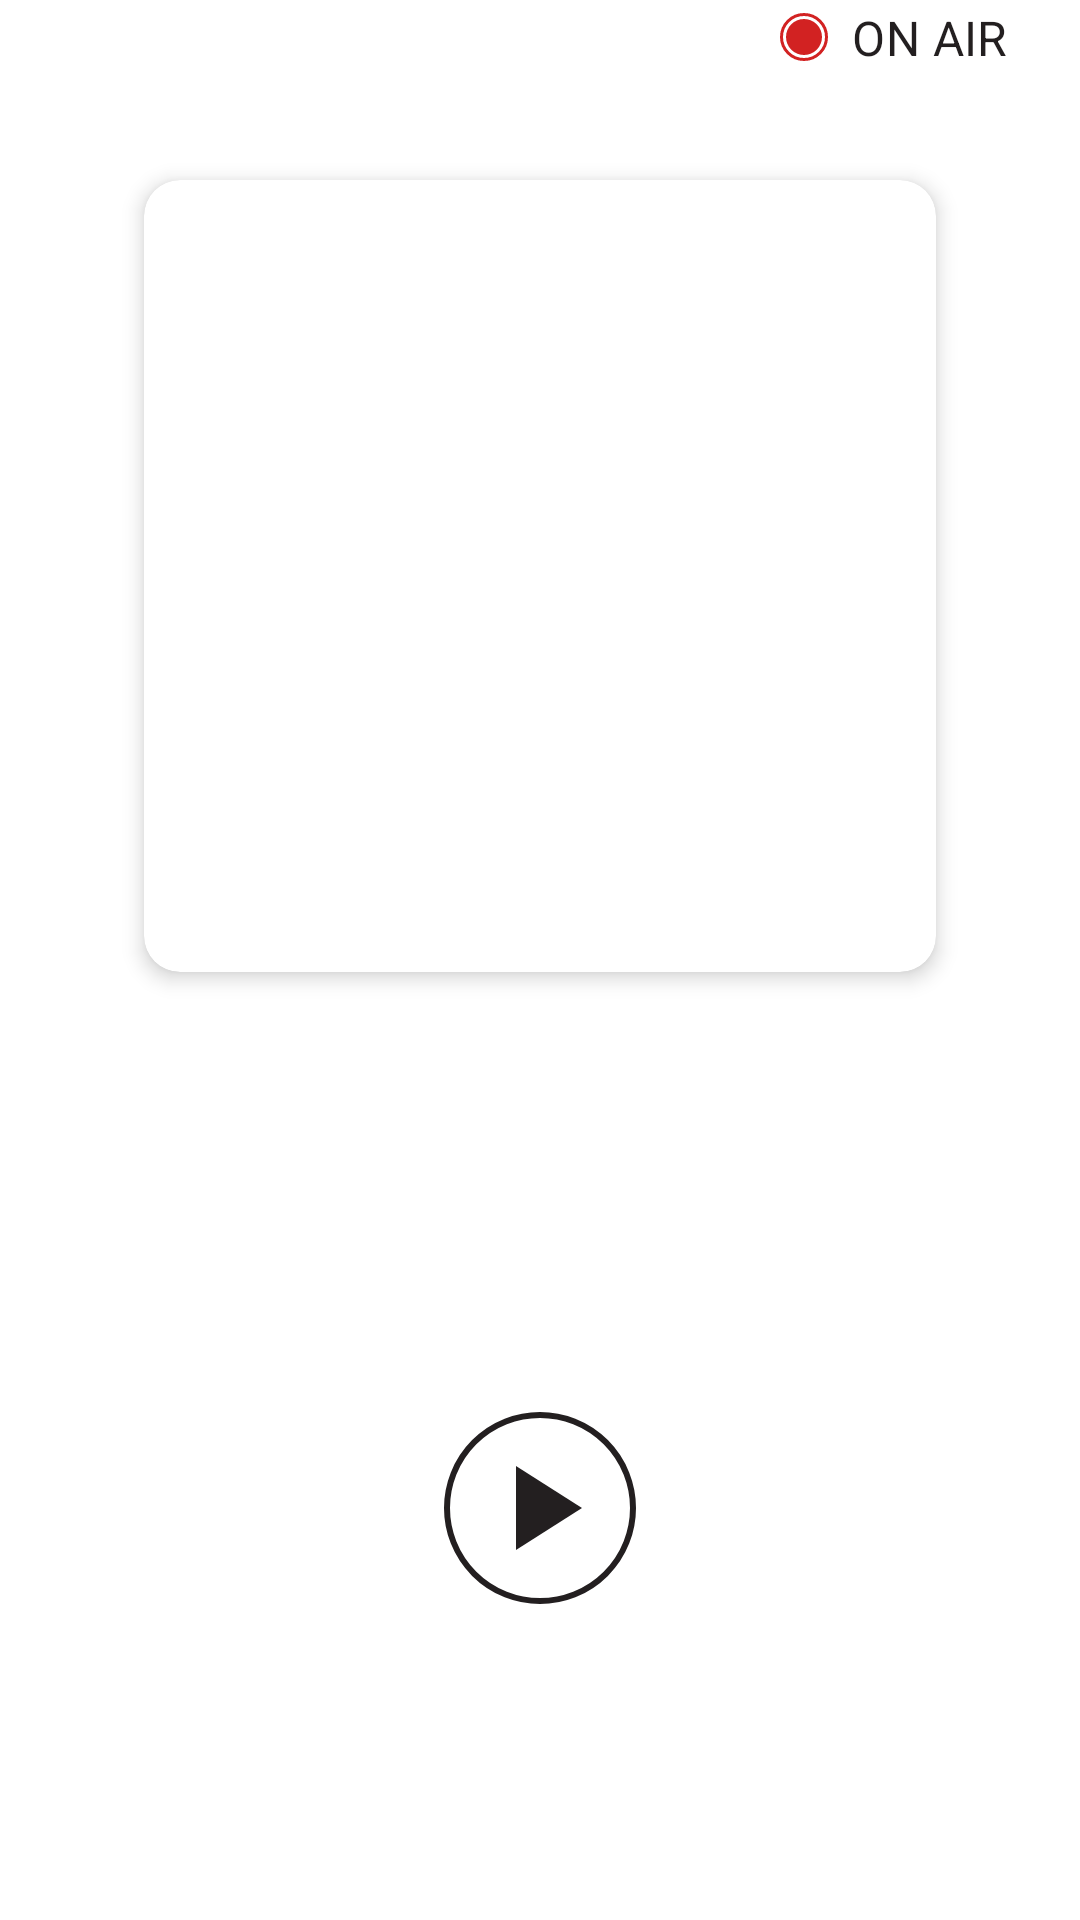

Write the Android layout XML for this screen, with the resource values it uses.
<!-- AndroidManifest.xml: application theme AppTheme -->
<!-- res/layout/fragment_now_playing.xml -->
<?xml version="1.0" encoding="utf-8"?>
<androidx.constraintlayout.widget.ConstraintLayout xmlns:android="http://schemas.android.com/apk/res/android"
    android:layout_width="match_parent"
    android:layout_height="match_parent"
    xmlns:app="http://schemas.android.com/apk/res-auto"
    xmlns:tools="http://schemas.android.com/tools">

    <ImageView
        android:contentDescription="@string/cd_close"
        android:id="@+id/close_btn"
        app:layout_constraintTop_toTopOf="parent"
        app:layout_constraintStart_toStartOf="parent"
        android:foreground="?attr/selectableItemBackground"
        android:layout_margin="@dimen/spacing_medium_rare"
        android:src="@drawable/ic_down_chevron"
        android:layout_width="wrap_content"
        android:layout_height="wrap_content" />

    <com.google.android.material.card.MaterialCardView
        android:id="@+id/show_card"
        app:layout_constraintTop_toBottomOf="@id/close_btn"
        app:layout_constraintStart_toStartOf="parent"
        app:layout_constraintEnd_toEndOf="parent"
        app:layout_constraintDimensionRatio="1:1"
        app:layout_constraintBottom_toTopOf="@id/show_name"
        app:cardElevation="4dp"
        app:cardCornerRadius="12dp"
        android:layout_margin="@dimen/spacing_burnt"
        android:layout_width="0dp"
        android:layout_height="0dp">
        <ImageView
            android:id="@+id/show_image"
            android:contentDescription="@string/cd_presenter_image"
            tools:src="@drawable/ic_music_note"
            android:layout_width="match_parent"
            android:layout_height="match_parent" />
    </com.google.android.material.card.MaterialCardView>

    <com.google.android.material.textview.MaterialTextView
        app:layout_constraintTop_toBottomOf="@id/show_card"
        app:layout_constraintStart_toStartOf="parent"
        app:layout_constraintEnd_toEndOf="parent"
        style="@style/AppTheme.Headline5"
        app:layout_constraintVertical_chainStyle="packed"
        android:id="@+id/show_name"
        tools:text="Hippopotamus Rex"
        android:layout_margin="@dimen/gutter"
        android:layout_width="0dp"
        android:layout_height="wrap_content" />
    <com.google.android.material.textview.MaterialTextView
        android:id="@+id/presenter"
        android:layout_marginStart="@dimen/gutter"
        android:layout_marginEnd="@dimen/gutter"
        android:layout_marginTop="@dimen/spacing_rare"
        style="@style/AppTheme.Subtitle1"
        tools:text="Ronin Hamill"
        app:layout_constraintTop_toBottomOf="@id/show_name"
        app:layout_constraintStart_toStartOf="parent"
        app:layout_constraintEnd_toEndOf="parent"
        android:layout_width="0dp"
        android:layout_height="wrap_content" />

    <com.google.android.material.textview.MaterialTextView
        app:layout_constraintStart_toStartOf="parent"
        app:layout_constraintEnd_toEndOf="parent"
        app:layout_constraintTop_toBottomOf="@id/presenter"
        android:layout_marginStart="@dimen/gutter"
        android:id="@+id/description"
        android:layout_marginEnd="@dimen/gutter"
        android:layout_marginTop="@dimen/spacing_rare"
        style="@style/TextAppearance.MaterialComponents.Body2"
        tools:text="hip hop beats, bass and experimental"
        android:layout_width="0dp"
        android:layout_height="wrap_content" />

    <ImageView
        android:id="@+id/play_button"
        app:layout_constraintTop_toBottomOf="@id/description"
        android:contentDescription="@string/cd_play_button"
        app:layout_constraintBottom_toBottomOf="parent"
        app:layout_constraintStart_toStartOf="parent"
        app:layout_constraintEnd_toEndOf="parent"
        android:layout_marginBottom="@dimen/spacing_burnt"
        android:src="@drawable/ic_play_circle"
        android:layout_width="@dimen/spacing_charred"
        android:layout_height="@dimen/spacing_charred" />

    <com.google.android.material.textview.MaterialTextView
        android:id="@+id/live_toggle"
        app:layout_constraintTop_toTopOf="@id/close_btn"
        app:layout_constraintBottom_toBottomOf="@id/close_btn"
        app:layout_constraintEnd_toEndOf="parent"
        android:text="@string/on_air"
        android:foreground="?attr/selectableItemBackground"
        style="@style/AppTheme.Subtitle1"
        android:drawablePadding="@dimen/spacing_rare"
        android:drawableStart="@drawable/ic_on_air"
        android:layout_margin="@dimen/spacing_medium_rare"
        android:padding="@dimen/spacing_medium_rare"
        android:layout_width="wrap_content"
        android:layout_height="wrap_content" />
</androidx.constraintlayout.widget.ConstraintLayout>
<!-- resources referenced by this layout -->
<resources>
  <dimen name="spacing_burnt">48dp</dimen>
  <dimen name="spacing_charred">64dp</dimen>
  <dimen name="spacing_medium_rare">12dp</dimen>
  <dimen name="spacing_rare">8dp</dimen>
  <!-- drawable ic_music_note (drawable) -->
  <vector xmlns:android="http://schemas.android.com/apk/res/android"
      android:width="24dp"
      android:height="24dp"
      android:viewportWidth="24"
      android:viewportHeight="24"
      android:tint="#231f20">
    <path
        android:fillColor="@android:color/white"
        android:pathData="M12,3v10.55c-0.59,-0.34 -1.27,-0.55 -2,-0.55 -2.21,0 -4,1.79 -4,4s1.79,4 4,4 4,-1.79 4,-4V7h4V3h-6z"/>
  </vector>
  <!-- drawable ic_on_air (drawable) -->
  <vector android:height="16dp"
      android:viewportHeight="16" android:viewportWidth="16"
      android:width="16dp" xmlns:android="http://schemas.android.com/apk/res/android">
      <path android:fillColor="#00000000"
          android:pathData="M8,8m-7.5,0a7.5,7.5 0,1 1,15 0a7.5,7.5 0,1 1,-15 0"
          android:strokeColor="#D22222" android:strokeWidth="1"/>
      <path android:fillColor="#D22222" android:pathData="M8,8m-6,0a6,6 0,1 1,12 0a6,6 0,1 1,-12 0"/>
  </vector>
  <!-- drawable ic_play_circle (drawable) -->
  <vector android:height="32dp"
      android:viewportHeight="32" android:viewportWidth="32"
      android:width="32dp" xmlns:android="http://schemas.android.com/apk/res/android">
      <path android:fillColor="#00000000"
          android:pathData="M16,16m-15.5,0a15.5,15.5 0,1 1,31 0a15.5,15.5 0,1 1,-31 0"
          android:strokeColor="#231f20" android:strokeWidth="1"/>
      <path android:fillColor="#231f20" android:pathData="M12,9V23L23,16L12,9Z"/>
  </vector>
  <string name="cd_close">Close</string>
  <string name="cd_play_button">Play Button</string>
  <string name="cd_presenter_image">Presenter Image</string>
  <string name="on_air">ON AIR</string>
  <style name="AppTheme.Headline5" parent="TextAppearance.MaterialComponents.Headline5">
          <item name="fontFamily">@font/open_sans_semibold</item>
      </style>
  <style name="AppTheme.Subtitle1" parent="TextAppearance.MaterialComponents.Subtitle1">
          <item name="android:textColor">?attr/colorOnPrimary</item>
          <item name="fontFamily">@font/open_sans_semibold</item>
      </style>
  <style name="AppTheme" parent="Theme.MaterialComponents.DayNight.NoActionBar">
          
          <item name="colorPrimary">@color/pbs_black</item>
          <item name="colorPrimaryDark">@color/colorPrimaryDark</item>
          <item name="colorAccent">@color/colorAccent</item>
          <item name="colorOnPrimary">@color/pbs_black</item>
          <item name="drawerArrowStyle">@style/DrawerArrowStyle</item>
          <item name="fontFamily">@font/open_sans</item>
      </style>
  <color name="pbs_black">#231f20</color>
  <color name="colorPrimaryDark">@color/pbs_black</color>
  <color name="colorAccent">@color/pbs_red</color>
  <style name="DrawerArrowStyle" parent="Widget.AppCompat.DrawerArrowToggle">
          <item name="spinBars">true</item>
          <item name="color">@color/gray100</item>
      </style>
  <color name="pbs_red">#d22222</color>
  <color name="gray100">#f7fafc</color>
</resources>
